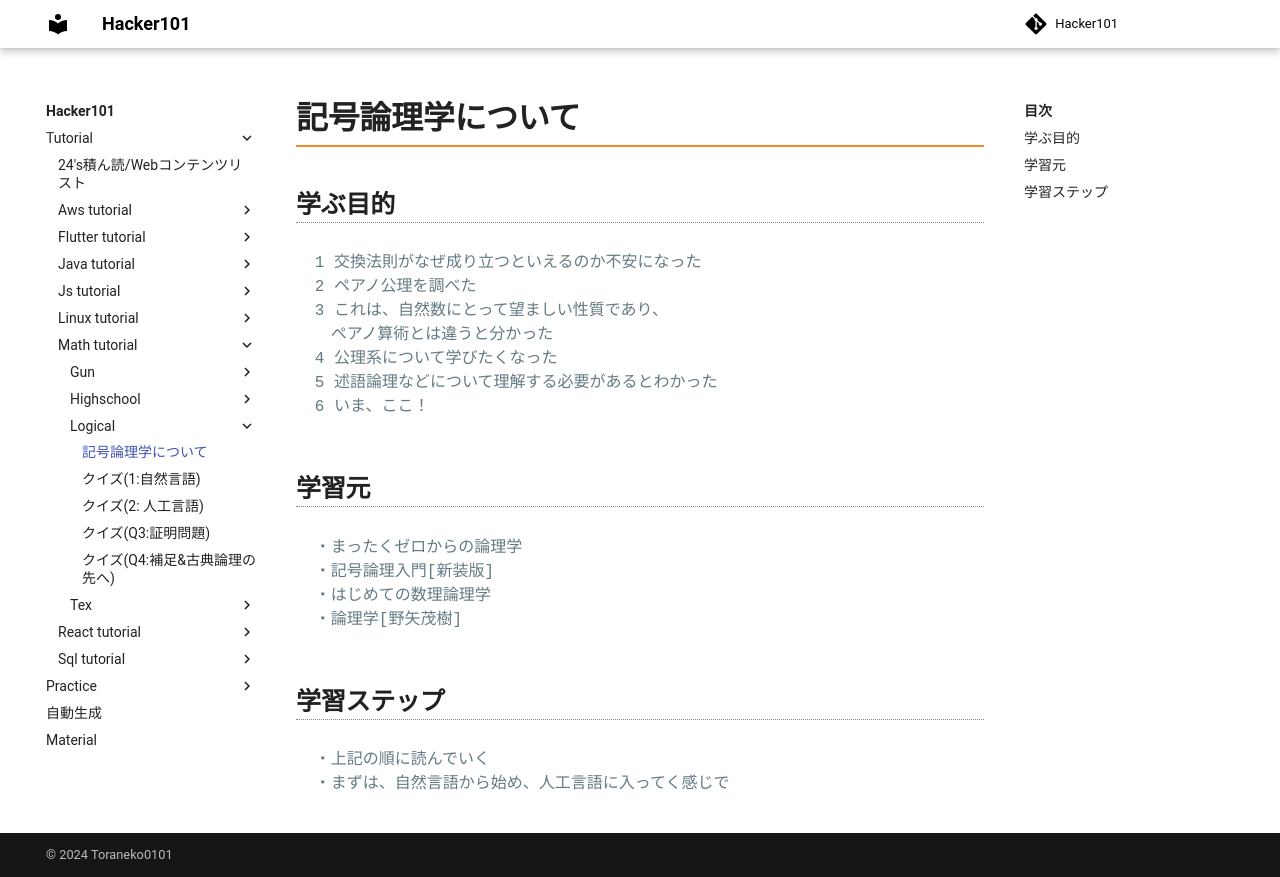

repository: Toraneko0101/hacker101 · page: tutorial/math_tutorial/logical/00_intro.html · generator: mkdocs

# 記号論理学について

## 学ぶ目的

```text
1 交換法則がなぜ成り立つといえるのか不安になった
2 ペアノ公理を調べた
3 これは、自然数にとって望ましい性質であり、
　ペアノ算術とは違うと分かった
4 公理系について学びたくなった
5 述語論理などについて理解する必要があるとわかった
6 いま、ここ！
```

## 学習元

```text
・まったくゼロからの論理学
・記号論理入門[新装版]
・はじめての数理論理学
・論理学[野矢茂樹]
```

## 学習ステップ

```text
・上記の順に読んでいく
・まずは、自然言語から始め、人工言語に入ってく感じで
```
